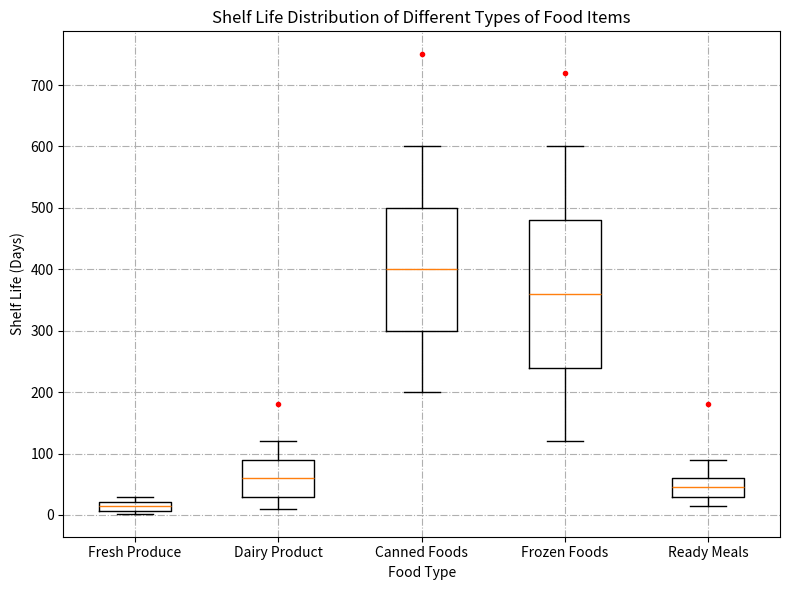

Recreate this plot in Python. (Note: this script raises an exception after producing the figure.)

import matplotlib.pyplot as plt
import numpy as np

# Restructure the data into two 2D lists.
data_list1 = [[2, 7, 14, 21, 30], [10, 30, 60, 90, 120], [200, 300, 400, 500, 600], [120, 240, 360, 480, 600], [15, 30, 45, 60, 90]]
data_list2 = [[],[180],[750],[720],[180]]
line_labels = ['Fresh Produce', 'Dairy Product', 'Canned Foods', 'Frozen Foods', 'Ready Meals']
# Plot the data with the type of box plot.
fig = plt.figure(figsize=(8, 6))
ax = fig.add_subplot(111)
ax.boxplot(data_list1, whis=1.5)

# Set labels and titles
ax.set_xlabel('Food Type')
ax.set_xticklabels(line_labels)
ax.set_ylabel('Shelf Life (Days)')
ax.set_title('Shelf Life Distribution of Different Types of Food Items')

# Use enumerate to iterate through the outliers list
for i, outlier in enumerate(data_list2):
    if len(outlier) != 0:
        # Plot outliers manually using ax.plot for each category
        ax.plot([i + 1] * len(outlier), outlier, 'r.')

# Drawing techniques such as background grids
ax.grid(True, linestyle='-.')

# Automatically resize the image by tight_layout()
plt.tight_layout()

# Save the image
plt.savefig('/cpfs01/user/yehancheng/workspace/datasets/SimChartV2/demo/box/png/39_202312270030.png')

# Clear the current image state
plt.clf()
